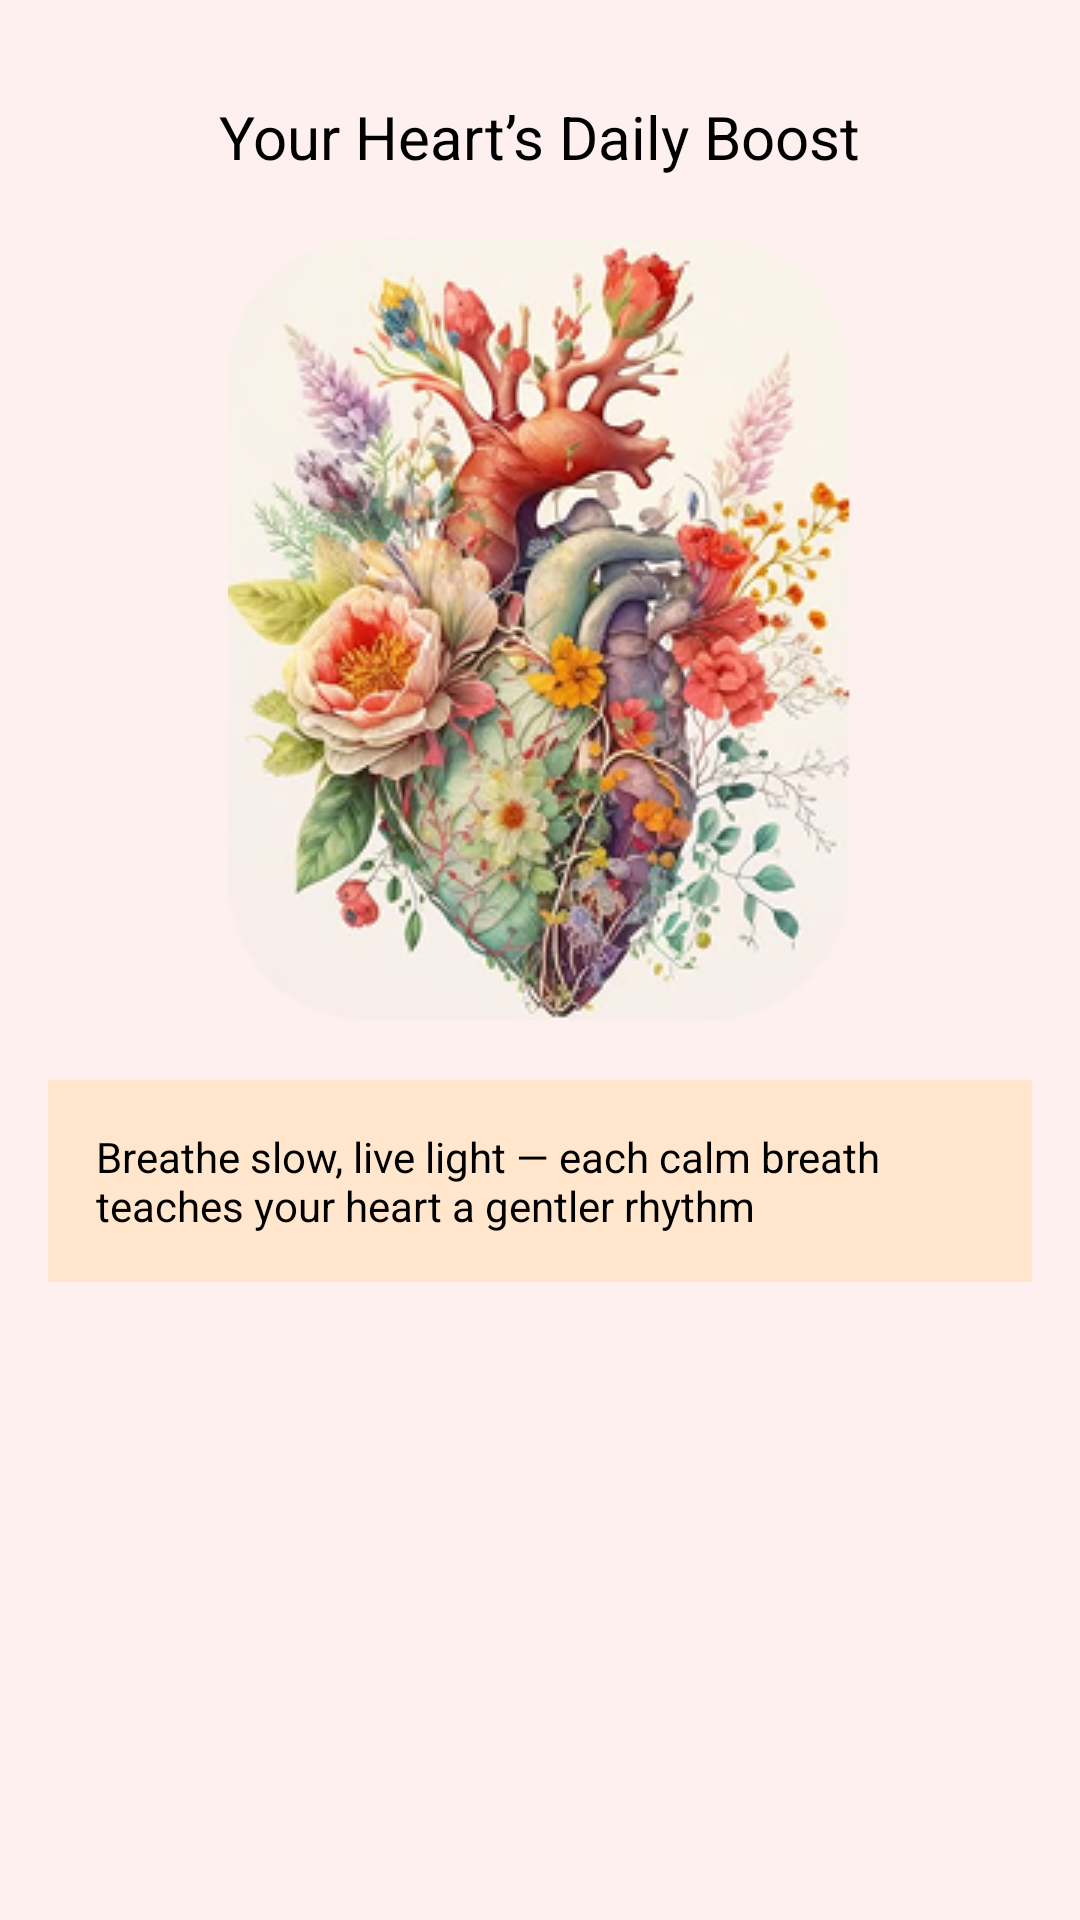

Produce the Android XML layout that renders to this screen, including the resource entries it uses.
<!-- AndroidManifest.xml: application theme Theme.ZenioApp -->
<!-- res/layout/activity_tips.xml -->
<LinearLayout xmlns:android="http://schemas.android.com/apk/res/android"
    android:layout_width="match_parent"
    android:layout_height="match_parent"
    android:orientation="vertical"
    android:padding="16dp"
    android:background="#FFF0F0">

    <TextView
        android:layout_width="wrap_content"
        android:layout_height="wrap_content"
        android:text="Your Heart’s Daily Boost"
        android:textSize="20sp"
        android:textColor="@android:color/black"
        android:layout_gravity="center"
        android:layout_marginTop="16dp" />

    <ImageView
        android:layout_width="wrap_content"
        android:layout_height="wrap_content"
        android:layout_gravity="center"
        android:layout_marginTop="20dp"
        android:src="@drawable/heart_boost_icon" />

    <TextView
        android:layout_width="wrap_content"
        android:layout_height="wrap_content"
        android:text="Breathe slow, live light — each calm breath teaches your heart a gentler rhythm"
        android:textSize="14sp"
        android:layout_gravity="center"
        android:layout_marginTop="20dp"
        android:padding="16dp"
        android:background="#FFE6CC"
        android:textColor="@android:color/black" />

</LinearLayout>
<!-- resources referenced by this layout -->
<resources>
  <!-- drawable heart_boost_icon: png bitmap (drawable, 121740 bytes) -->
  <style name="Theme.ZenioApp" parent="Theme.MaterialComponents.DayNight.DarkActionBar">
          <item name="colorPrimary">#FF9999</item>
          <item name="colorPrimaryVariant">#FF6666</item>
          <item name="colorOnPrimary">@android:color/white</item>
          <item name="colorSecondary">#FFCC99</item>
          <item name="colorSecondaryVariant">#FF9966</item>
          <item name="colorOnSecondary">@android:color/black</item>
          <item name="android:statusBarColor">?attr/colorPrimaryVariant</item>
          
          <item name="windowActionBar">false</item>
          <item name="windowNoTitle">true</item>
      </style>
</resources>
